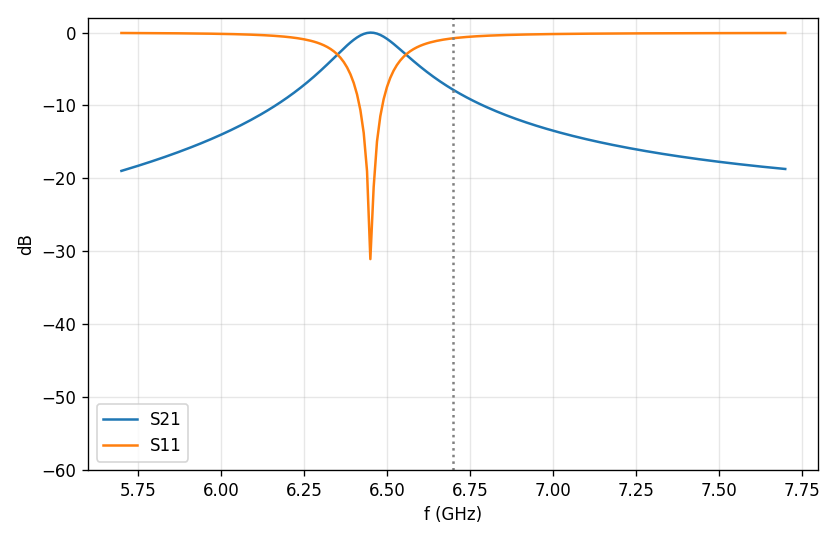

The file beside this chart, header and first rows:
f_GHz, S11, S21
5.7, (0.720670650925298-0.684069907765561j), (-0.0770243527176314-0.0821548737017722j…
5.71, (0.7185438641169231-0.6860090885727775j), (-0.0784853414088988-0.08322437047204645…
5.72, (0.7163725127082647-0.6879698599871074j), (-0.07999066507087958-0.0843171747016218…
5.73, (0.7141546832742905-0.6899528798200639j), (-0.08154227846853092-0.0854339806059504…
5.74, (0.7118883512776237-0.6919588269119479j), (-0.08314225004016869-0.0865755050716639…
5.75, (0.709571373067708-0.6939884014572981j), (-0.0847927700950185-0.08774248807076769…
5.76, (0.7072014771938971-0.6960423252560872j), (-0.08649615971474414-0.0889356930056355…
5.77, (0.7047762549644209-0.6981213418726773j), (-0.08825488042888206-0.0901559069670537…
5.78, (0.7022931501755542-0.7002262166812118j), (-0.09007154474196147-0.0914039408842249…
5.79, (0.6997494479267401-0.702357736772206j), (-0.09194892759892696-0.0926806295417062…
5.8, (0.6971422624277459-0.7045167106904374j), (-0.09388997888542062-0.0939868314335859…
5.81, (0.6944685236930819-0.7067039679687466j), (-0.09589783707068689-0.0953234284196770…
5.82, (0.6917249630066126-0.7089203584158339j), (-0.09797584411350276-0.0966913251419480…
5.83, (0.6889080970254589-0.7111667511084282j), (-0.1001275617658194-0.0980914481516396j…
5.84, (0.6860142103766265-0.7134440330290064j), (-0.1023567894249331-0.09952474468825898…
5.85, (0.6830393365820774-0.7157531072793575j), (-0.1046675837032758-0.1009921810406512j…
5.86, (0.6799792371279153-0.7180948907872814j), (-0.1070642799056008-0.1024947404072314j…
5.87, (0.676829378470612-0.7204703114082406j), (-0.1095515156267973-0.1040334201568251j…
5.88, (0.6735849067474219-0.7228803043052934j), (-0.1121342567101898-0.1056092283728759j…
5.89, (0.6702406199288544-0.725325807468528j), (-0.1148178258364001-0.1072231795414076j…
5.9, (0.6667909371178153-0.7278077562087357j), (-0.1176079340472116-0.1088762892163275j…
5.91, (0.6632298646622293-0.7303270764282828j), (-0.1205107155479401-0.1105695674634581j…
5.92, (0.6595509587049682-0.732884676433943j), (-0.1235327661762594-0.112304010845966j)
5.93, (0.6557472837460117-0.7354814370104465j), (-0.1266811859760175-0.1140805926672003j…
5.94, (0.6518113667361373-0.738118199418004j), (-0.1299636263721577-0.115900251130613j)
5.95, (0.6477351461581677-0.7407957509099397j), (-0.1333883425083807-0.1177638750082911j…
5.96, (0.6435099154798615-0.7435148072852978j), (-0.136964251383753-0.1196722863270289j)
5.97, (0.6391262602808115-0.7462759918925764j), (-0.1407009965092162-0.1216262194805313j…
5.98, (0.6345739882629969-0.7490798103806883j), (-0.1446090199012063-0.1236262960542124j…
5.99, (0.6298420512496109-0.7519266203468662j), (-0.1486996423387079-0.1256729945000647j…
6.0, (0.6249184581581845-0.7548165948523361j), (-0.1529851529334431-0.1277666136169094j…
6.01, (0.6197901778004986-0.7577496785574944j), (-0.1574789092019676-0.1299072285681187j…
6.02, (0.614443030212198-0.7607255349593717j), (-0.1621954489844692-0.1320946378947193j…
6.03, (0.6088615650485508-0.7637434828831907j), (-0.1671506157290387-0.1343282996442339j…
6.04, (0.6030289253990976-0.7668024199716487j), (-0.1723616988525772-0.1366072543190616j…
6.05, (0.5969266951736927-0.7699007304108872j), (-0.1778475910998417-0.1389300318329548j…
6.06, (0.59053472799782-0.7730361735067595j), (-0.1836289650484143-0.1412945390253077j…
6.07, (0.5838309553305672-0.7762057489482906j), (-0.1897284711453155-0.1436979234891091j…
6.08, (0.5767911712924859-0.779405533628369j), (-0.1961709599025315-0.1461364084796613j…
6.09, (0.5693887914763428-0.7826304836855956j), (-0.2029837311104536-0.1486050924370548j…
6.1, (0.5615945828332947-0.7858741939236543j), (-0.2101968131283966-0.1510977051119629j…
6.11, (0.5533763616142503-0.7891286048768141j), (-0.2178432754459708-0.1536063103505051j…
6.12, (0.5446986563528321-0.7923836454227837j), (-0.2259595777261096-0.1561209431672874j…
6.13, (0.5355223330804914-0.7956267958717219j), (-0.2345859583612587-0.1586291656869445j…
6.14, (0.5258041804824314-0.7988425527255769j), (-0.2437668650807865-0.1611155227013041j…
6.15, (0.5154964537076915-0.802011771609371j), (-0.2535514291651507-0.163560872769296j)
6.16, (0.5045463772927413-0.8051108589844368j), (-0.2639939830920308-0.1659415647302527j…
6.17, (0.4928956105194074-0.8081107758708526j), (-0.2751546185810255-0.1682284219051053j…
6.18, (0.4804796830525116-0.8109758075872054j), (-0.2870997774586864-0.1703854867648133j…
6.19, (0.4672274156896788-0.8136620420684647j), (-0.2999028607192477-0.1723684670414815j…
6.2, (0.453060351667929-0.816115485232408j), (-0.313644830420882-0.174122809708139j)
6.21, (0.437892239892797-0.81826972475082j), (-0.3284147629105837-0.1755813115507389j…
6.22, (0.4216286351124615-0.8200430332137985j), (-0.3443102878278424-0.1766611539406134j…
6.23, (0.4041667149217354-0.8213347782005794j), (-0.3614378118398746-0.1772602250027054j…
6.24, (0.3853954644600976-0.8220209811236151j), (-0.3799123740658406-0.1772525655736125j…
6.25, (0.3651964536075668-0.8219488413499424j), (-0.3998569046150596-0.176482748602012j)
6.26, (0.3434455376976203-0.820930022263824j), (-0.4214005489936155-0.1747589802381459j…
6.27, (0.3200159634829493-0.818732491761332j), (-0.4446755666918262-0.1718447050632615j…
6.28, (0.2947835723968885-0.8150707396751248j), (-0.4698120963988544-0.1674485265491709j…
6.29, (0.267635079635273-0.8095942911458103j), (-0.4969297856757506-0.1612123498830525j…
... 141 more rows
